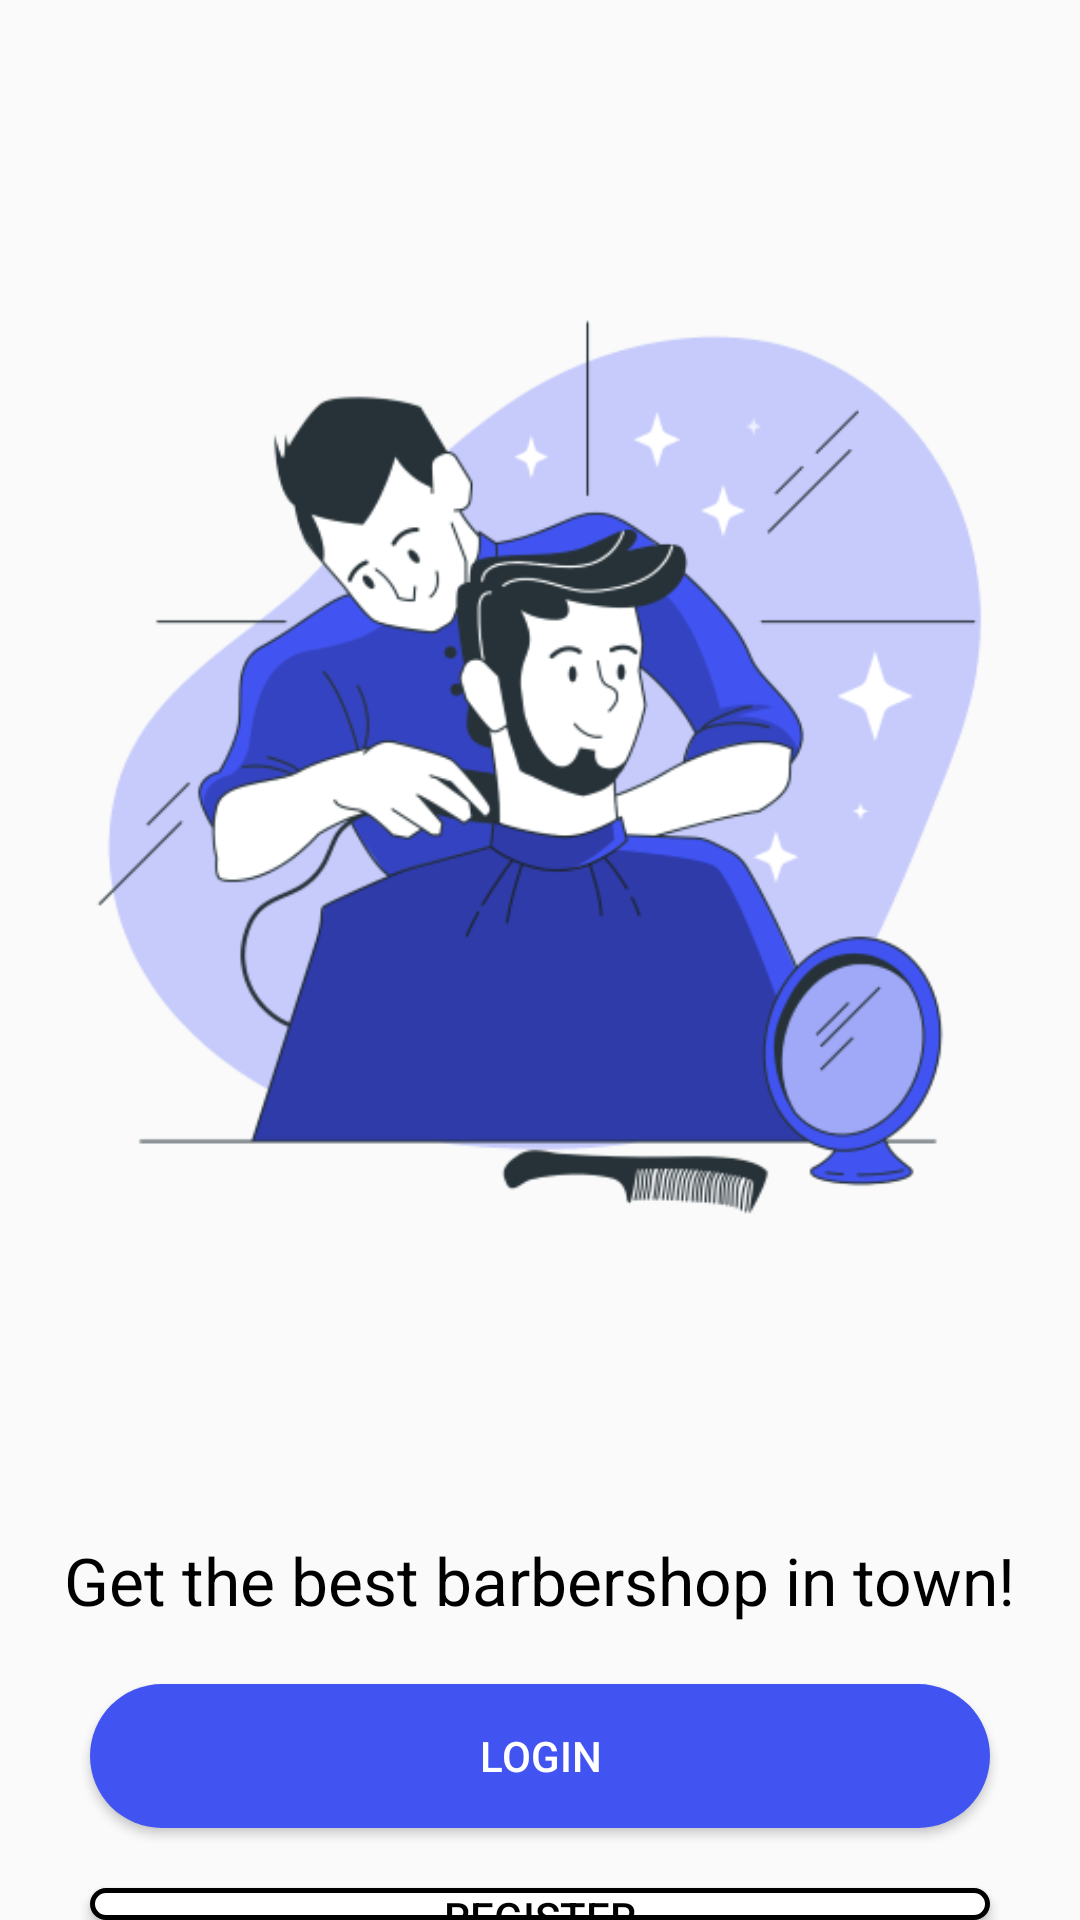

Write the Android layout XML for this screen, with the resource values it uses.
<!-- AndroidManifest.xml: application theme Theme.Findbarber -->
<!-- res/layout/activity_welcome.xml -->
<?xml version="1.0" encoding="utf-8"?>
<RelativeLayout  xmlns:android="http://schemas.android.com/apk/res/android"
    xmlns:app="http://schemas.android.com/apk/res-auto"
    xmlns:tools="http://schemas.android.com/tools"
    android:layout_width="match_parent"
    android:layout_height="match_parent"
    tools:context=".MainActivity">
    <ImageView
        android:layout_width="wrap_content"
        android:layout_height="wrap_content"
        android:src="@drawable/barber"
        android:layout_centerHorizontal="true"
        android:id="@+id/img1" />
    <TextView
        android:layout_width="wrap_content"
        android:layout_height="wrap_content"
        android:layout_below="@id/img1"
        android:text="Get the best barbershop in town!"
        android:layout_centerHorizontal="true"
        android:textSize="22dp"
        android:textColor="@color/black"
        android:paddingBottom="20dp"
        android:id="@+id/txt_1"/>
    <Button
        android:layout_width="wrap_content"
        android:layout_height="wrap_content"
        android:layout_below="@id/txt_1"
        android:width="300dp"
        android:text="Login"
        android:textColor="@color/white"
        android:textSize="14dp"
        android:layout_centerHorizontal="true"
        android:background="@drawable/button_shape"
        android:id="@+id/w_btn_1"
        android:onClick="login"/>
    <Button
        android:layout_width="wrap_content"
        android:layout_height="wrap_content"
        android:layout_marginTop="20dp"
        android:layout_below="@id/w_btn_1"
        android:width="300dp"
        android:text="Register"
        android:textColor="@color/black"
        android:textSize="14dp"
        android:layout_centerHorizontal="true"
        android:background="@drawable/button_shape_sec"
        android:id="@+id/w_btn_2"
        android:onClick="regist"/>
</RelativeLayout>
<!-- resources referenced by this layout -->
<resources>
  <color name="black">#000000</color>
  <color name="white">#FFFFFF</color>
  <!-- drawable barber: png bitmap (drawable-v24, 65713 bytes) -->
  <!-- drawable button_shape (drawable) -->
  <?xml version="1.0" encoding="utf-8"?>
  <shape xmlns:android="http://schemas.android.com/apk/res/android">
      <solid android:color="@color/primarycolor"/>
      <corners android:radius="25dp"/>
  </shape>
  <!-- drawable button_shape_sec (drawable) -->
  <?xml version="1.0" encoding="utf-8"?>
  <shape xmlns:android="http://schemas.android.com/apk/res/android">
      <solid android:color="@color/white"/>
      <corners android:radius="3dp" />
      <stroke android:width="5px" android:color="#000000" />
      <corners android:radius="25dp"/>
  </shape>
  <style name="Theme.Findbarber" parent="Theme.AppCompat.Light.NoActionBar">
          <item name="colorPrimary">@color/primarycolor</item>
          <item name="colorSecondary">@color/secondcolor</item>
          <item name="colorAccent">@color/black</item>
          <item name="colorOnSecondary">@color/white</item>
      </style>
  <color name="primarycolor">#4154f1</color>
  <color name="secondcolor">#55BBAF</color>
</resources>
